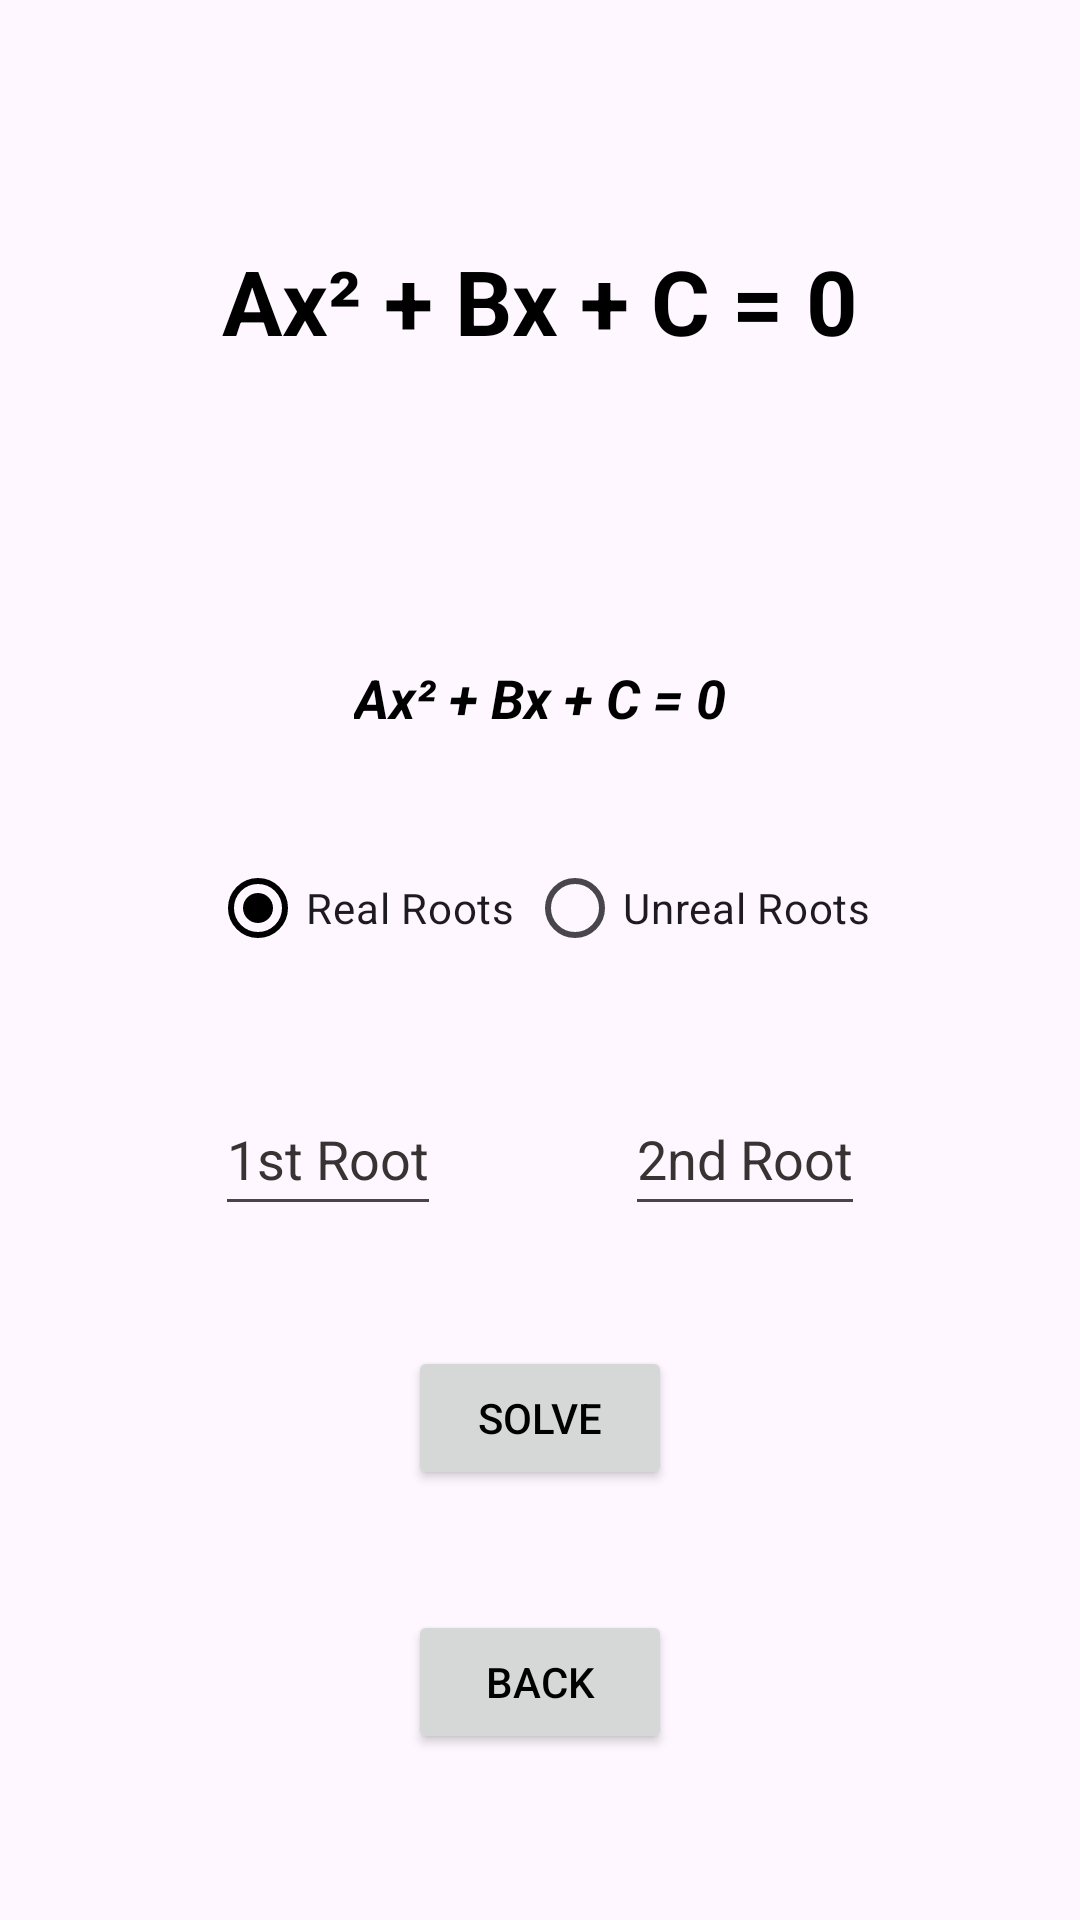

The Android layout XML behind this screen, and the referenced resources:
<!-- AndroidManifest.xml: application theme Theme.MathsHelper -->
<!-- res/layout/activity_degree2_equation.xml -->
<?xml version="1.0" encoding="utf-8"?>
<androidx.constraintlayout.widget.ConstraintLayout xmlns:android="http://schemas.android.com/apk/res/android"
    xmlns:app="http://schemas.android.com/apk/res-auto"
    xmlns:tools="http://schemas.android.com/tools"
    android:id="@+id/parentView"
    android:layout_width="match_parent"
    android:layout_height="match_parent"
    android:padding="10dp"
    tools:context=".Degree2.Degree2EquationActivity">

    <TextView
        android:id="@+id/txtEquation2Title"
        android:layout_width="wrap_content"
        android:layout_height="wrap_content"
        android:layout_marginTop="70dp"
        android:text="Ax² + Bx + C = 0"
        android:textSize="30sp"
        android:textStyle="bold"
        app:layout_constraintEnd_toEndOf="parent"
        app:layout_constraintStart_toStartOf="parent"
        app:layout_constraintTop_toTopOf="parent" />

    <TextView
        android:id="@+id/degree2EquationSolution"
        android:layout_width="wrap_content"
        android:layout_height="wrap_content"
        android:layout_marginTop="100dp"
        android:text="Ax² + Bx + C = 0"
        android:textSize="18sp"
        android:textStyle="bold|italic"
        app:layout_constraintEnd_toEndOf="@+id/txtEquation2Title"
        app:layout_constraintStart_toStartOf="@+id/txtEquation2Title"
        app:layout_constraintTop_toBottomOf="@+id/txtEquation2Title" />

    <RadioGroup
        android:id="@+id/degree2RG"
        android:layout_width="wrap_content"
        android:layout_height="wrap_content"
        android:layout_marginTop="32dp"
        android:orientation="horizontal"
        app:layout_constraintEnd_toEndOf="parent"
        app:layout_constraintStart_toStartOf="parent"
        app:layout_constraintTop_toBottomOf="@+id/degree2EquationSolution">

        <RadioButton
            android:id="@+id/degree2RealRootsRB"
            android:layout_width="wrap_content"
            android:layout_height="wrap_content"
            android:layout_margin="2dp"
            android:checked="true"
            android:text="Real Roots" />

        <RadioButton
            android:id="@+id/degree2UnrealRootsRB"
            android:layout_width="wrap_content"
            android:layout_height="wrap_content"
            android:layout_margin="2dp"
            android:checked="false"
            android:text="Unreal Roots" />

    </RadioGroup>

    <EditText
        android:id="@+id/degree2RealRoot1"
        android:layout_width="wrap_content"
        android:layout_height="wrap_content"
        android:layout_marginTop="32dp"
        android:hint="1st Root"
        android:importantForAutofill="no"
        android:inputType="numberDecimal|numberSigned"
        android:minHeight="48dp"
        android:visibility="visible"
        app:layout_constraintEnd_toStartOf="@+id/degree2RealRoot2"
        app:layout_constraintHorizontal_bias="0.5"
        app:layout_constraintStart_toStartOf="parent"
        app:layout_constraintTop_toBottomOf="@+id/degree2RG" />

    <EditText
        android:id="@+id/degree2RealRoot2"
        android:layout_width="wrap_content"
        android:layout_height="wrap_content"
        android:layout_marginTop="32dp"
        android:hint="2nd Root"
        android:importantForAutofill="no"
        android:inputType="numberSigned|numberDecimal"
        android:minHeight="48dp"
        android:visibility="visible"
        app:layout_constraintEnd_toEndOf="parent"
        app:layout_constraintHorizontal_bias="0.5"
        app:layout_constraintStart_toEndOf="@+id/degree2RealRoot1"
        app:layout_constraintTop_toBottomOf="@+id/degree2RG" />

    <EditText
        android:id="@+id/degree2UnrealRootReal"
        android:layout_width="wrap_content"
        android:layout_height="wrap_content"
        android:layout_marginTop="32dp"
        android:hint="Real Part"
        android:importantForAutofill="no"
        android:inputType="numberDecimal|numberSigned"
        android:minHeight="48dp"
        android:visibility="gone"
        app:layout_constraintEnd_toStartOf="@+id/degree2UnrealRootImage"
        app:layout_constraintHorizontal_bias="0.5"
        app:layout_constraintStart_toStartOf="parent"
        app:layout_constraintTop_toBottomOf="@+id/degree2RG" />

    <EditText
        android:id="@+id/degree2UnrealRootImage"
        android:layout_width="wrap_content"
        android:layout_height="wrap_content"
        android:layout_marginTop="32dp"
        android:hint="Unreal Part"
        android:importantForAutofill="no"
        android:inputType="numberSigned|numberDecimal"
        android:minHeight="48dp"
        android:visibility="gone"
        app:layout_constraintEnd_toEndOf="parent"
        app:layout_constraintHorizontal_bias="0.5"
        app:layout_constraintStart_toEndOf="@+id/degree2UnrealRootReal"
        app:layout_constraintTop_toBottomOf="@+id/degree2RG" />

    <Button
        android:id="@+id/degree2EquationSolveBtn"
        android:layout_width="wrap_content"
        android:layout_height="wrap_content"
        android:layout_marginTop="120dp"
        android:text="Solve"
        app:layout_constraintEnd_toEndOf="parent"
        app:layout_constraintStart_toStartOf="parent"
        app:layout_constraintTop_toBottomOf="@+id/degree2RG" />

    <Button
        android:id="@+id/degree2EquationBackBtn"
        android:layout_width="wrap_content"
        android:layout_height="wrap_content"
        android:layout_marginTop="40dp"
        android:text="Back"
        app:layout_constraintEnd_toEndOf="@+id/degree2EquationSolveBtn"
        app:layout_constraintStart_toStartOf="@+id/degree2EquationSolveBtn"
        app:layout_constraintTop_toBottomOf="@+id/degree2EquationSolveBtn" />

</androidx.constraintlayout.widget.ConstraintLayout>
<!-- resources referenced by this layout -->
<resources>
  <style name="Theme.MathsHelper" parent="Theme.Material3.Light">
          
          <item name="colorPrimary">@color/black</item>
          <item name="colorPrimaryVariant">@color/white</item>
          <item name="colorOnPrimary">@color/white</item>
          
          <item name="android:statusBarColor">@color/black</item>
          
          <item name="colorControlActivated">@color/black</item>
          <item name="android:textColor">@color/black</item>
          <item name="actionBarStyle">@color/white</item>
          <item name="backgroundColor">@color/white</item>
          <item name="android:textColorHint">@color/grey</item>
      </style>
  <color name="black">#FF000000</color>
  <color name="white">#FFFFFFFF</color>
  <color name="grey">#373333</color>
</resources>
